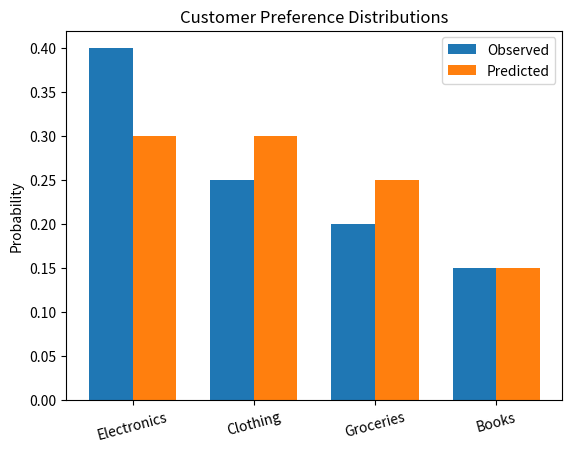

The script that saved this image:
import numpy as np
import matplotlib.pyplot as plt
from scipy.stats import entropy

categories = ["Electronics", "Clothing", "Groceries", "Books"]

observed = np.array([0.40, 0.25, 0.20, 0.15])
predicted = np.array([0.30, 0.30, 0.25, 0.15])

kl = entropy(observed, predicted)

print("Observed distribution:", observed)
print("Predicted distribution:", predicted)
print("KL Divergence:", round(kl, 4), "nats")

x = np.arange(len(categories))
plt.bar(x - 0.18, observed, 0.36, label="Observed")
plt.bar(x + 0.18, predicted, 0.36, label="Predicted")
plt.xticks(x, categories, rotation=15)
plt.ylabel("Probability")
plt.title("Customer Preference Distributions")
plt.legend()
plt.show()
